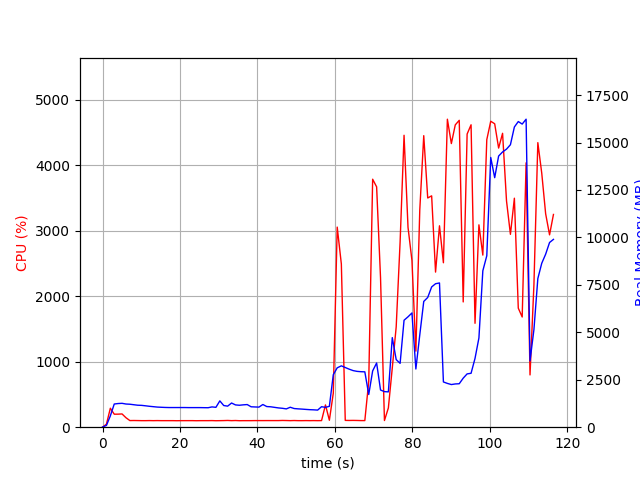

Values plotted in this chart, from the file beside it:
elapsed_time, nproc, cpu, mem_real, mem_virtual
4.172325134277344e-05, 1, 0.0, 9.879, 3186
1.007, 1, 46.7, 93.33, 771.1
2.015, 1, 289.8, 598, 4757
3.022, 1, 198.5, 1221, 5291
4.03, 1, 199.4, 1247, 5419
5.038, 1, 202.4, 1258, 5447
6.046, 1, 144.8, 1221, 5447
7.054, 1, 101.2, 1210, 5447
8.062, 1, 102.2, 1184, 5447
9.069, 1, 101.2, 1158, 5447
10.08, 1, 100.0, 1150, 5447
11.09, 1, 99.9, 1127, 5447
12.1, 1, 101.1, 1102, 5447
13.11, 1, 99.9, 1081, 5447
14.12, 1, 100.9, 1061, 5447
15.13, 1, 100.0, 1050, 5447
16.14, 1, 100.0, 1041, 5447
17.15, 1, 100.0, 1036, 5447
18.16, 1, 100.0, 1036, 5447
19.17, 1, 98.9, 1036, 5447
20.18, 1, 100.0, 1036, 5447
21.19, 1, 100.0, 1036, 5447
22.2, 1, 100.1, 1032, 5447
23.21, 1, 100.2, 1032, 5447
24.22, 1, 98.9, 1032, 5447
25.23, 1, 99.9, 1032, 5447
26.24, 1, 100.0, 1029, 5447
27.25, 1, 100.0, 1026, 5447
28.26, 1, 100.9, 1069, 5447
29.28, 1, 98.8, 1047, 5447
30.29, 1, 99.9, 1386, 5607
31.3, 1, 101.0, 1141, 5607
32.31, 1, 103.0, 1109, 5607
33.32, 1, 100.0, 1274, 5607
34.33, 1, 102.0, 1174, 5607
35.33, 1, 99.1, 1156, 5607
36.35, 1, 99.9, 1178, 5607
37.36, 1, 99.9, 1193, 5607
38.37, 1, 100.0, 1076, 5607
39.38, 1, 100.9, 1067, 5607
40.39, 1, 100.9, 1059, 5607
41.4, 1, 100.8, 1196, 5607
42.41, 1, 101.1, 1087, 5607
43.42, 1, 101.0, 1075, 5607
44.43, 1, 101.0, 1045, 5607
45.44, 1, 101.0, 1016, 5607
46.45, 1, 103.0, 995.9, 5607
47.46, 1, 101.8, 964.2, 5607
48.47, 1, 100.0, 1051, 5607
49.48, 1, 101.9, 983.3, 5607
50.49, 1, 100.0, 966.4, 5607
51.5, 1, 99.9, 953.4, 5607
52.51, 1, 100.9, 937.4, 5607
53.52, 1, 100.0, 923.2, 5607
54.53, 1, 101.0, 915.2, 5607
55.54, 1, 99.9, 900.8, 5607
56.55, 1, 100.9, 1080, 5607
57.57, 1, 340.4, 1044, 5731
58.57, 1, 106.0, 1101, 5764
59.59, 1, 518.9, 2766, 12062
... 56 more rows
